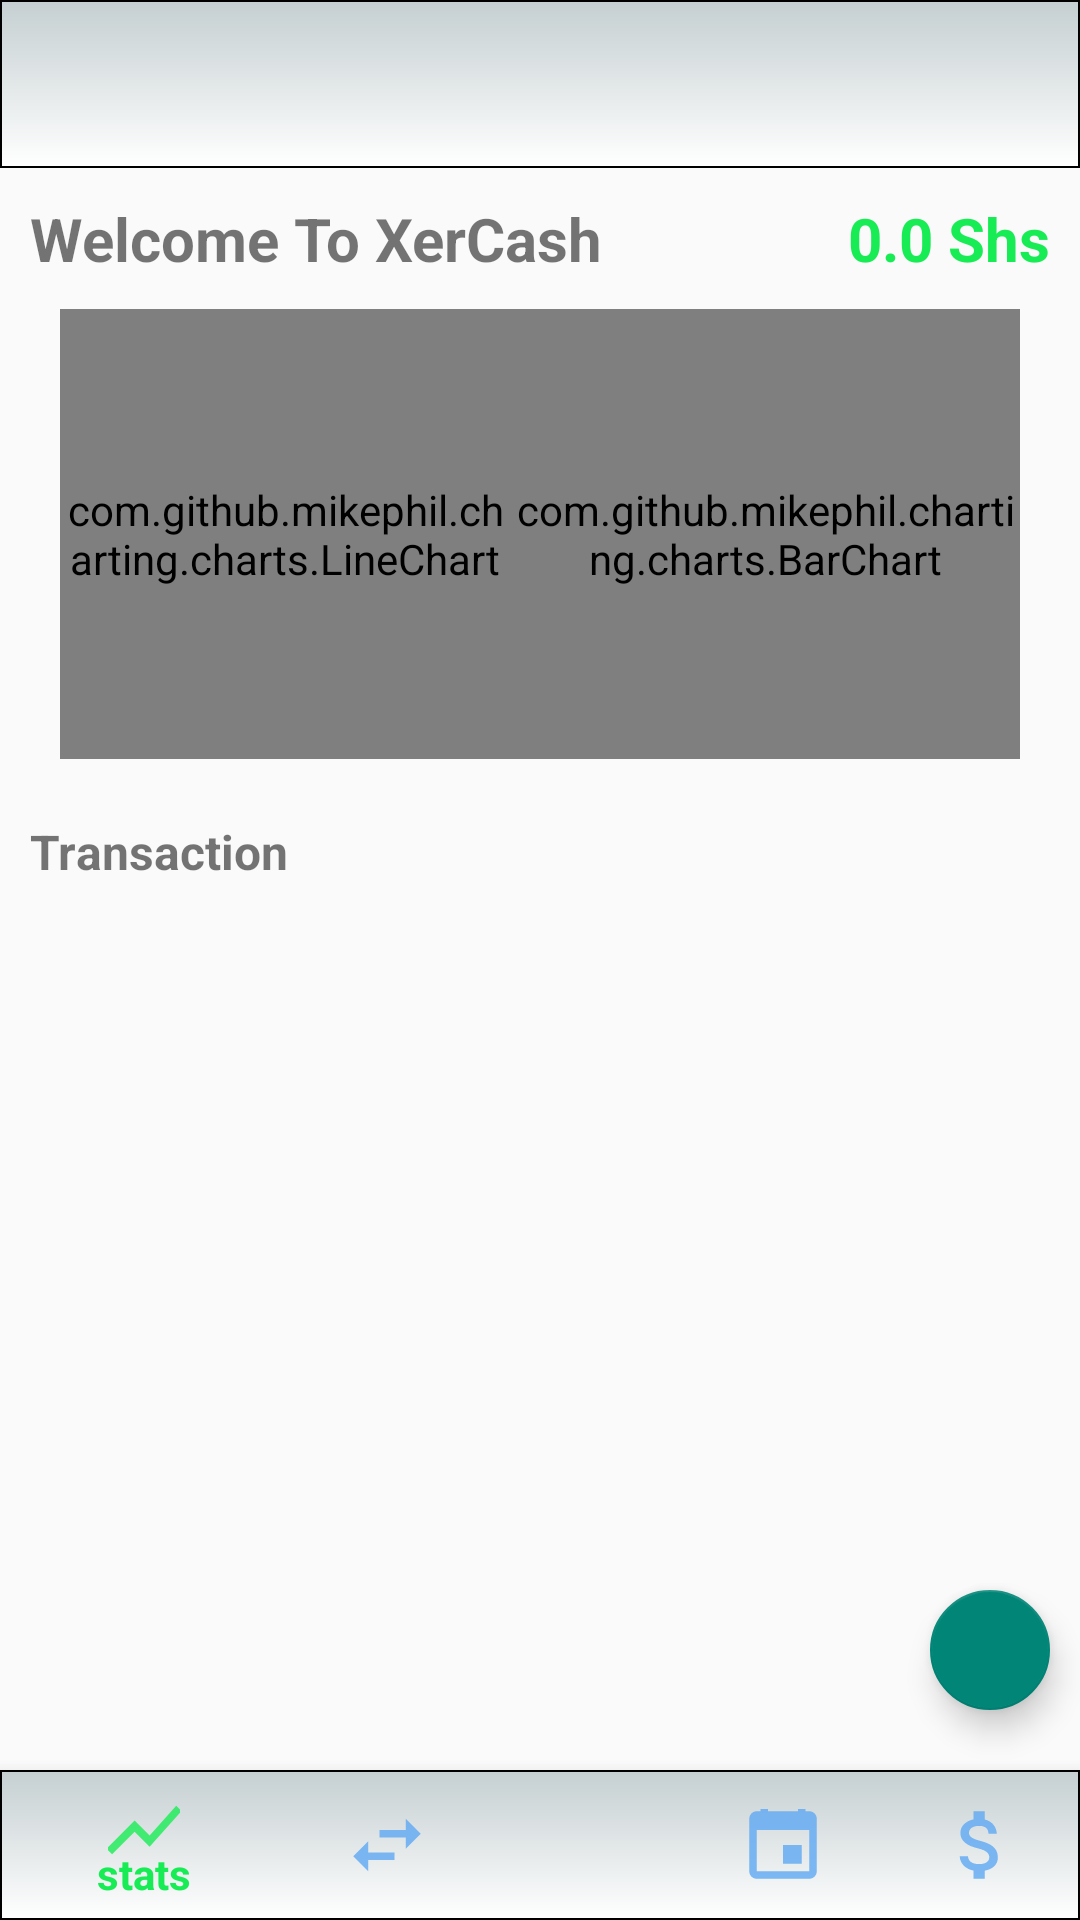

Here is an Android app screen rendered from its layout file. Give the layout XML and the strings, colors and styles it references.
<!-- AndroidManifest.xml: activity theme Theme.AppCompat.Light.NoActionBar -->
<!-- res/layout/activity_main.xml -->
<?xml version="1.0" encoding="utf-8"?>
<RelativeLayout xmlns:android="http://schemas.android.com/apk/res/android"
    xmlns:app="http://schemas.android.com/apk/res-auto"
    xmlns:tools="http://schemas.android.com/tools"
    android:layout_width="match_parent"
    android:layout_height="match_parent"
    tools:context=".MainActivity">

    <androidx.appcompat.widget.Toolbar
        android:id="@+id/toolbar"
        android:layout_width="match_parent"
        android:layout_height="wrap_content"
        android:background="@drawable/background_toolbar" />

    <com.google.android.material.bottomnavigation.BottomNavigationView
        android:id="@+id/bottomNavView"
        android:layout_width="match_parent"
        android:layout_height="50dp"
        android:layout_alignParentBottom="true"
        android:background="@drawable/background_toolbar"
        app:menu="@menu/bottom_nav_menu"
        app:itemTextColor="@color/bottom_nav_color"
        app:itemIconTint="@color/bottom_nav_color"
        />

    <com.google.android.material.floatingactionbutton.FloatingActionButton
        android:id="@+id/fbAddTransaction"
        android:layout_width="40dp"
        android:layout_height="40dp"
        android:layout_alignParentRight="true"
        android:layout_alignParentBottom="true"
        android:layout_marginRight="10dp"
        android:layout_marginBottom="70dp"
        android:foregroundGravity="center"
        android:src="@drawable/ic_add1"
        app:fabCustomSize="40dp" />

    <RelativeLayout
        android:layout_width="match_parent"
        android:layout_height="match_parent"
        android:layout_below="@+id/toolbar"
        android:layout_marginBottom="50dp">

        <androidx.core.widget.NestedScrollView
            android:layout_width="match_parent"
            android:layout_height="match_parent">

            <RelativeLayout
                android:layout_width="match_parent"
                android:layout_height="match_parent">

                <RelativeLayout
                    android:id="@+id/firstRealLayout"
                    android:layout_width="match_parent"
                    android:layout_height="wrap_content"
                    android:layout_marginTop="10dp"
                    >

                    <TextView
                        android:id="@+id/txtWelcome"
                        android:layout_width="wrap_content"
                        android:layout_height="wrap_content"
                        android:layout_marginLeft="10dp"
                        android:text="Welcome To XerCash"
                        android:textSize="20sp"
                        android:textStyle="bold" />

                    <TextView
                        android:id="@+id/txtAmount"
                        android:layout_width="wrap_content"
                        android:layout_height="wrap_content"
                        android:layout_alignParentRight="true"
                        android:layout_marginRight="10dp"
                        android:text="0.0 Shs"
                        android:textColor="@color/lightGreen"
                        android:textSize="20sp"
                        android:textStyle="bold" />
                </RelativeLayout>

                <RelativeLayout
                    android:id="@+id/chartReLayout"
                    android:layout_width="match_parent"
                    android:layout_height="wrap_content"
                    android:layout_below="@+id/firstRealLayout"
                    android:layout_marginTop="10dp"
                    tools:ignore="MissingClass">

                    <com.github.mikephil.charting.charts.LineChart
                        android:id="@+id/profitChart"
                        android:layout_width="150dp"
                        android:layout_height="150dp"
                        android:layout_marginLeft="20dp" />

                    <com.github.mikephil.charting.charts.BarChart
                        android:id="@+id/dailySpentChart"
                        android:layout_width="150dp"
                        android:layout_height="150dp"
                        android:layout_alignParentRight="true"
                        android:layout_marginRight="20dp"
                        android:layout_toRightOf="@+id/profitChart" />
                </RelativeLayout>

                <RelativeLayout
                    android:id="@+id/transactionRelLayout"
                    android:layout_width="match_parent"
                    android:layout_height="wrap_content"
                    android:layout_below="@+id/chartReLayout"
                    android:layout_marginTop="10dp">

                    <TextView
                        android:id="@+id/txtTransaction"
                        android:layout_width="wrap_content"
                        android:layout_height="wrap_content"
                        android:layout_marginLeft="10dp"
                        android:layout_marginTop="10dp"
                        android:text="Transaction"
                        android:textSize="16sp"
                        android:textStyle="bold" />

                    <androidx.recyclerview.widget.RecyclerView
                        android:id="@+id/transactionRecView"
                        android:layout_width="match_parent"
                        android:layout_height="wrap_content"
                        android:layout_below="@+id/txtTransaction"
                        android:layout_marginLeft="10dp"
                        android:layout_marginTop="10dp" />
                </RelativeLayout>
            </RelativeLayout>
        </androidx.core.widget.NestedScrollView>

    </RelativeLayout>

</RelativeLayout>
<!-- resources referenced by this layout -->
<resources>
  <color name="lightGreen">#18EC55</color>
  <!-- drawable background_toolbar (drawable) -->
  <?xml version="1.0" encoding="utf-8"?>
  <shape xmlns:android="http://schemas.android.com/apk/res/android">
  
      <gradient
          android:startColor="@color/light_grey"
          android:endColor="@color/white"
          android:angle="-90"/>
  
      <stroke
          android:color="#000"
          android:width="0.5dp"/>
  </shape>
  <color name="light_grey">#C5cfd1</color>
  <color name="white">#FFFFFFFF</color>
</resources>
